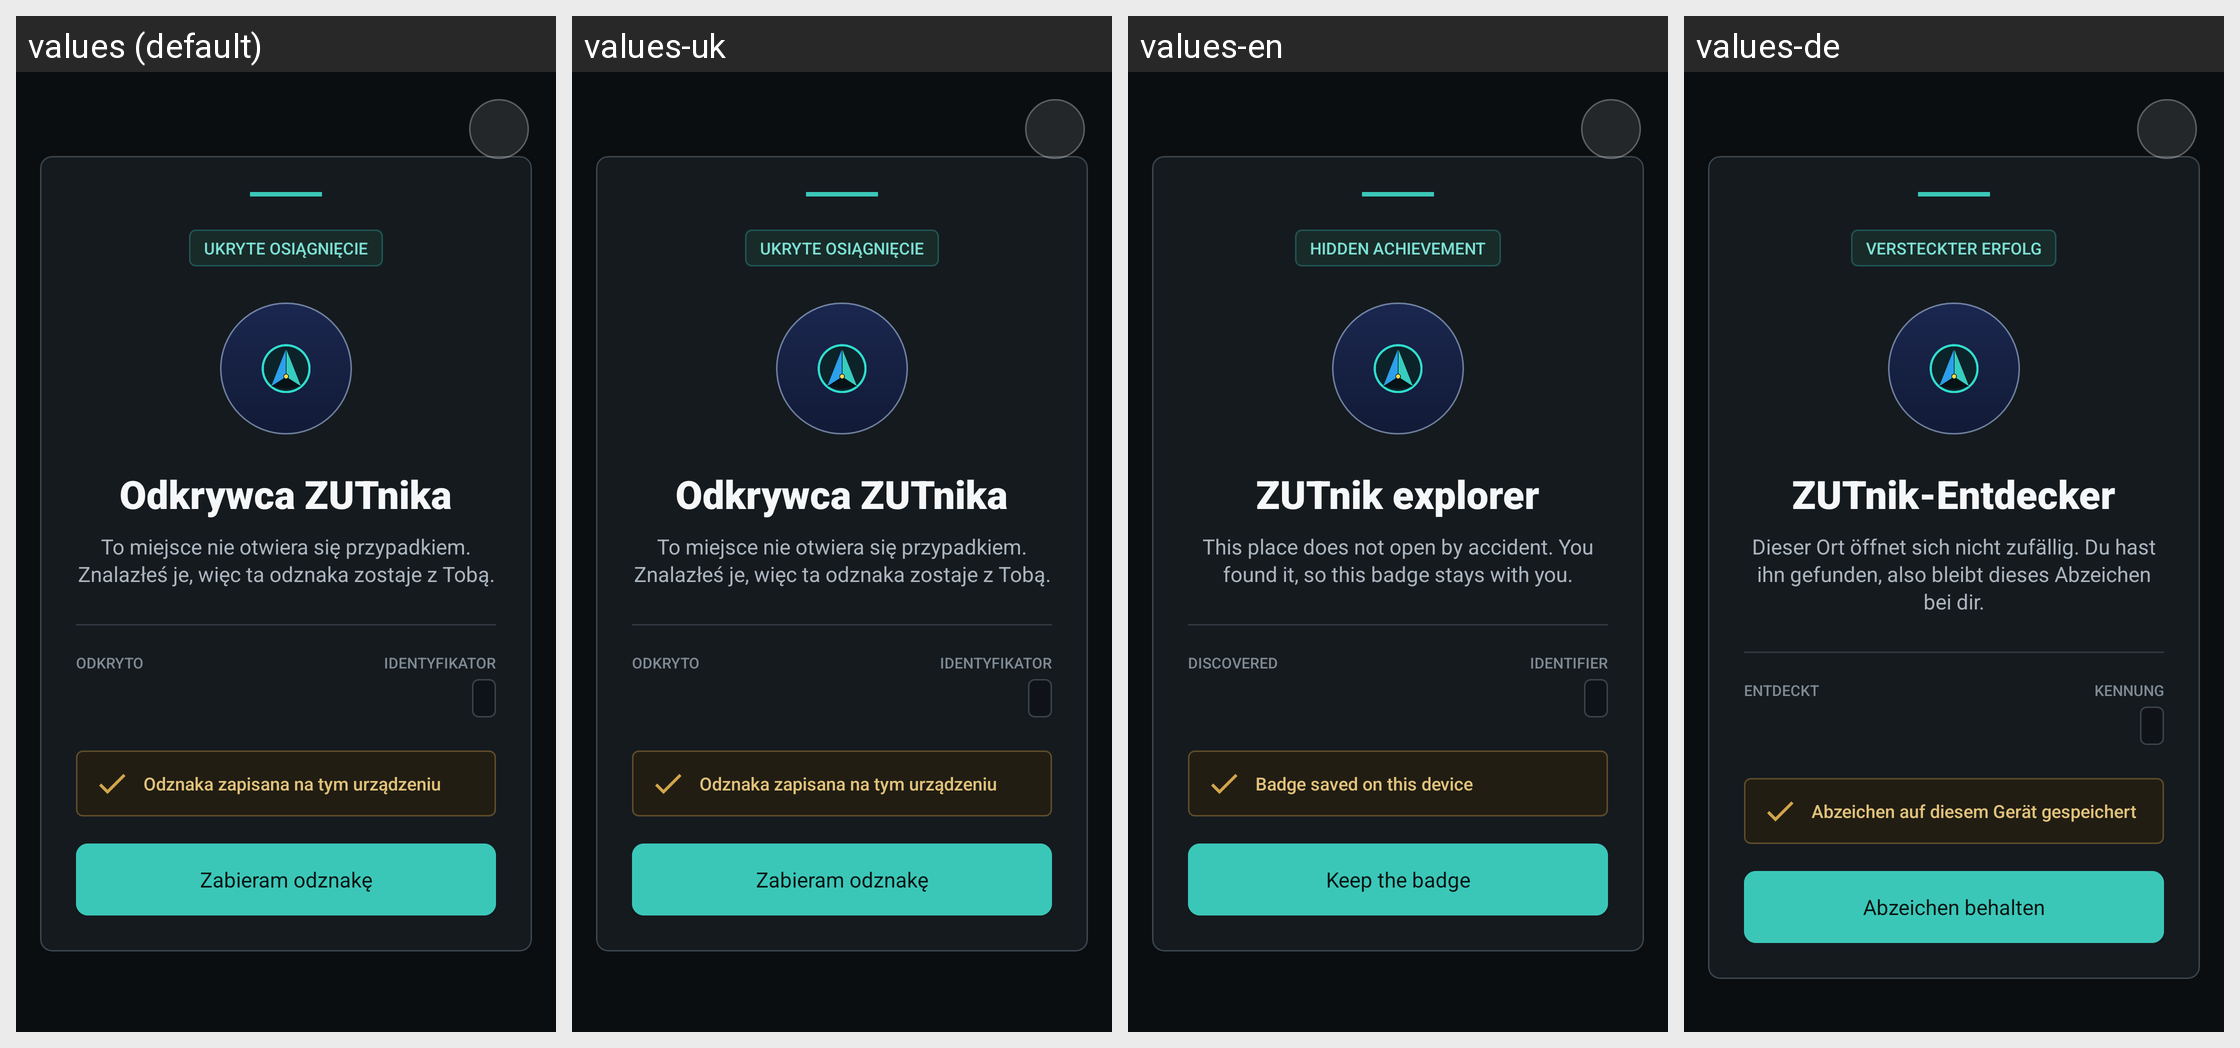

For this localized Android screen grid, give each drawn string resource with its value in every locale shown.
Android screen res/layout/dialog_about_easter_egg.xml rendered under 4 locales, left to right: values (default), values-uk, values-en, values-de. Device: Nexus 5 (rendered at 1080×1920; each locale shown at half size, 540×960, under a caption strip naming it); theme Theme.ZUTnik.
Other locales in the repository, not shown: values-eo, values-pl, values-xx.
Strings drawn on this screen, with the default value and each locale's value (text and hints the layout hard-codes, and strings that could not be matched under every locale, appear in the picture but are not listed):

easter_achievement_label
  values: UKRYTE OSIĄGNIĘCIE
  values-uk: UKRYTE OSIĄGNIĘCIE  [not translated; the default value is used]
  values-en: HIDDEN ACHIEVEMENT
  values-de: VERSTECKTER ERFOLG

easter_reward_title
  values: Odkrywca ZUTnika
  values-uk: Odkrywca ZUTnika  [not translated; the default value is used]
  values-en: ZUTnik explorer
  values-de: ZUTnik-Entdecker

easter_reward_message
  values: To miejsce nie otwiera się przypadkiem. Znalazłeś je, więc ta odznaka zostaje z Tobą.
  values-uk: To miejsce nie otwiera się przypadkiem. Znalazłeś je, więc ta odznaka zostaje z Tobą.  [not translated; the default value is used]
  values-en: This place does not open by accident. You found it, so this badge stays with you.
  values-de: Dieser Ort öffnet sich nicht zufällig. Du hast ihn gefunden, also bleibt dieses Abzeichen bei dir.

easter_discovered_label
  values: ODKRYTO
  values-uk: ODKRYTO  [not translated; the default value is used]
  values-en: DISCOVERED
  values-de: ENTDECKT

easter_identifier_label
  values: IDENTYFIKATOR
  values-uk: IDENTYFIKATOR  [not translated; the default value is used]
  values-en: IDENTIFIER
  values-de: KENNUNG

easter_saved_message
  values: Odznaka zapisana na tym urządzeniu
  values-uk: Odznaka zapisana na tym urządzeniu  [not translated; the default value is used]
  values-en: Badge saved on this device
  values-de: Abzeichen auf diesem Gerät gespeichert

easter_done_action
  values: Zabieram odznakę
  values-uk: Zabieram odznakę  [not translated; the default value is used]
  values-en: Keep the badge
  values-de: Abzeichen behalten
